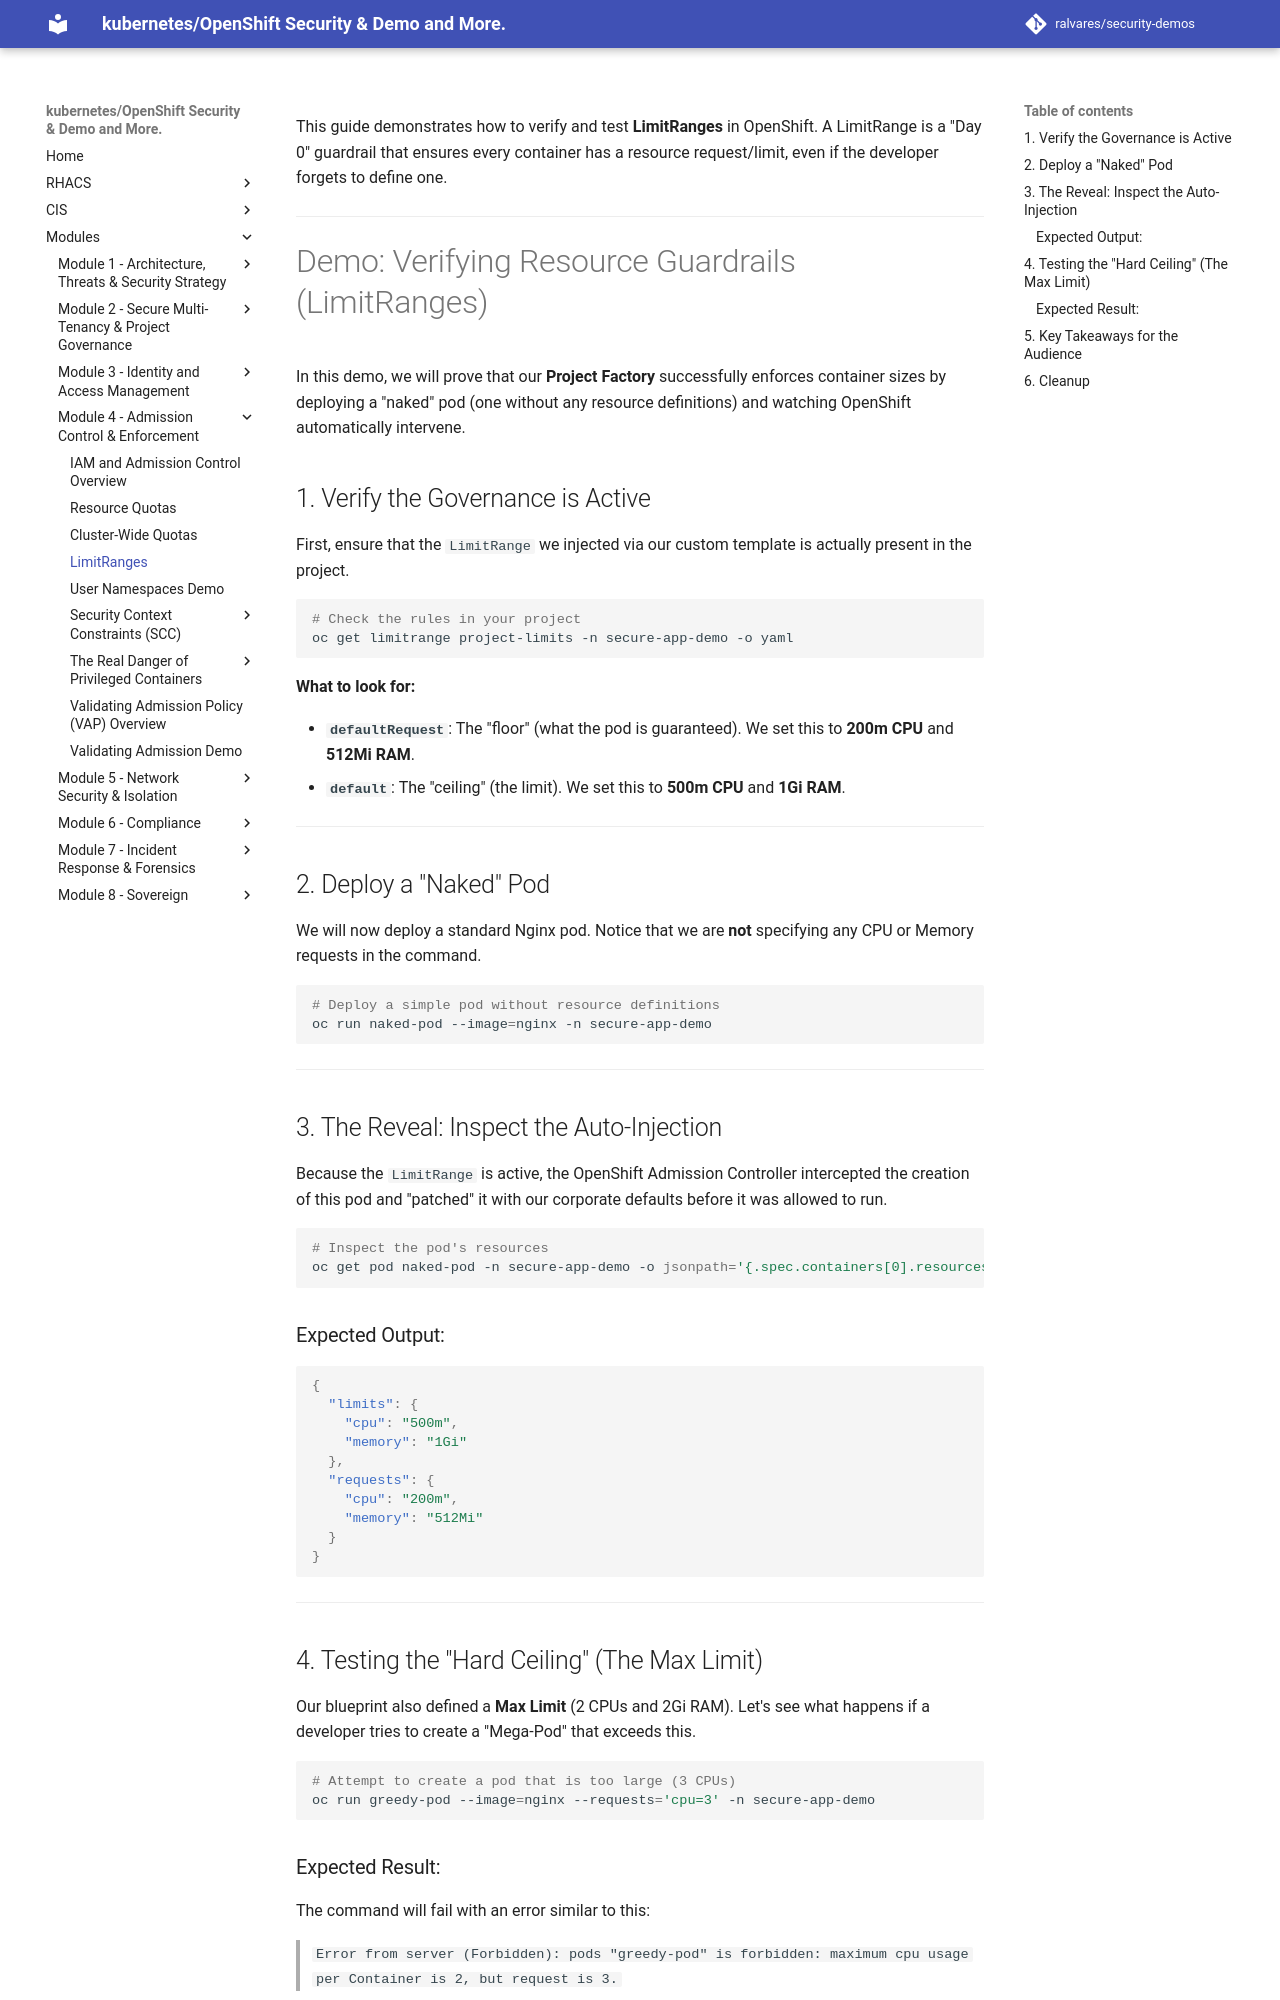

repository: ralvares/security-demos · page: admissioncontrols/limits/index.html · generator: mkdocs

This guide demonstrates how to verify and test **LimitRanges** in OpenShift. A LimitRange is a "Day 0" guardrail that ensures every container has a resource request/limit, even if the developer forgets to define one.

---

# Demo: Verifying Resource Guardrails (LimitRanges)

In this demo, we will prove that our **Project Factory** successfully enforces container sizes by deploying a "naked" pod (one without any resource definitions) and watching OpenShift automatically intervene.

## 1. Verify the Governance is Active

First, ensure that the `LimitRange` we injected via our custom template is actually present in the project.

```bash
# Check the rules in your project
oc get limitrange project-limits -n secure-app-demo -o yaml

```

**What to look for:**

* **`defaultRequest`**: The "floor" (what the pod is guaranteed). We set this to **200m CPU** and **512Mi RAM**.
* **`default`**: The "ceiling" (the limit). We set this to **500m CPU** and **1Gi RAM**.

---

## 2. Deploy a "Naked" Pod

We will now deploy a standard Nginx pod. Notice that we are **not** specifying any CPU or Memory requests in the command.

```bash
# Deploy a simple pod without resource definitions
oc run naked-pod --image=nginx -n secure-app-demo

```

---

## 3. The Reveal: Inspect the Auto-Injection

Because the `LimitRange` is active, the OpenShift Admission Controller intercepted the creation of this pod and "patched" it with our corporate defaults before it was allowed to run.

```bash
# Inspect the pod's resources
oc get pod naked-pod -n secure-app-demo -o jsonpath='{.spec.containers[0].resources}' | jq

```

### Expected Output:

```json
{
  "limits": {
    "cpu": "500m",
    "memory": "1Gi"
  },
  "requests": {
    "cpu": "200m",
    "memory": "512Mi"
  }
}

```

---

## 4. Testing the "Hard Ceiling" (The Max Limit)

Our blueprint also defined a **Max Limit** (2 CPUs and 2Gi RAM). Let's see what happens if a developer tries to create a "Mega-Pod" that exceeds this.

```bash
# Attempt to create a pod that is too large (3 CPUs)
oc run greedy-pod --image=nginx --requests='cpu=3' -n secure-app-demo

```
